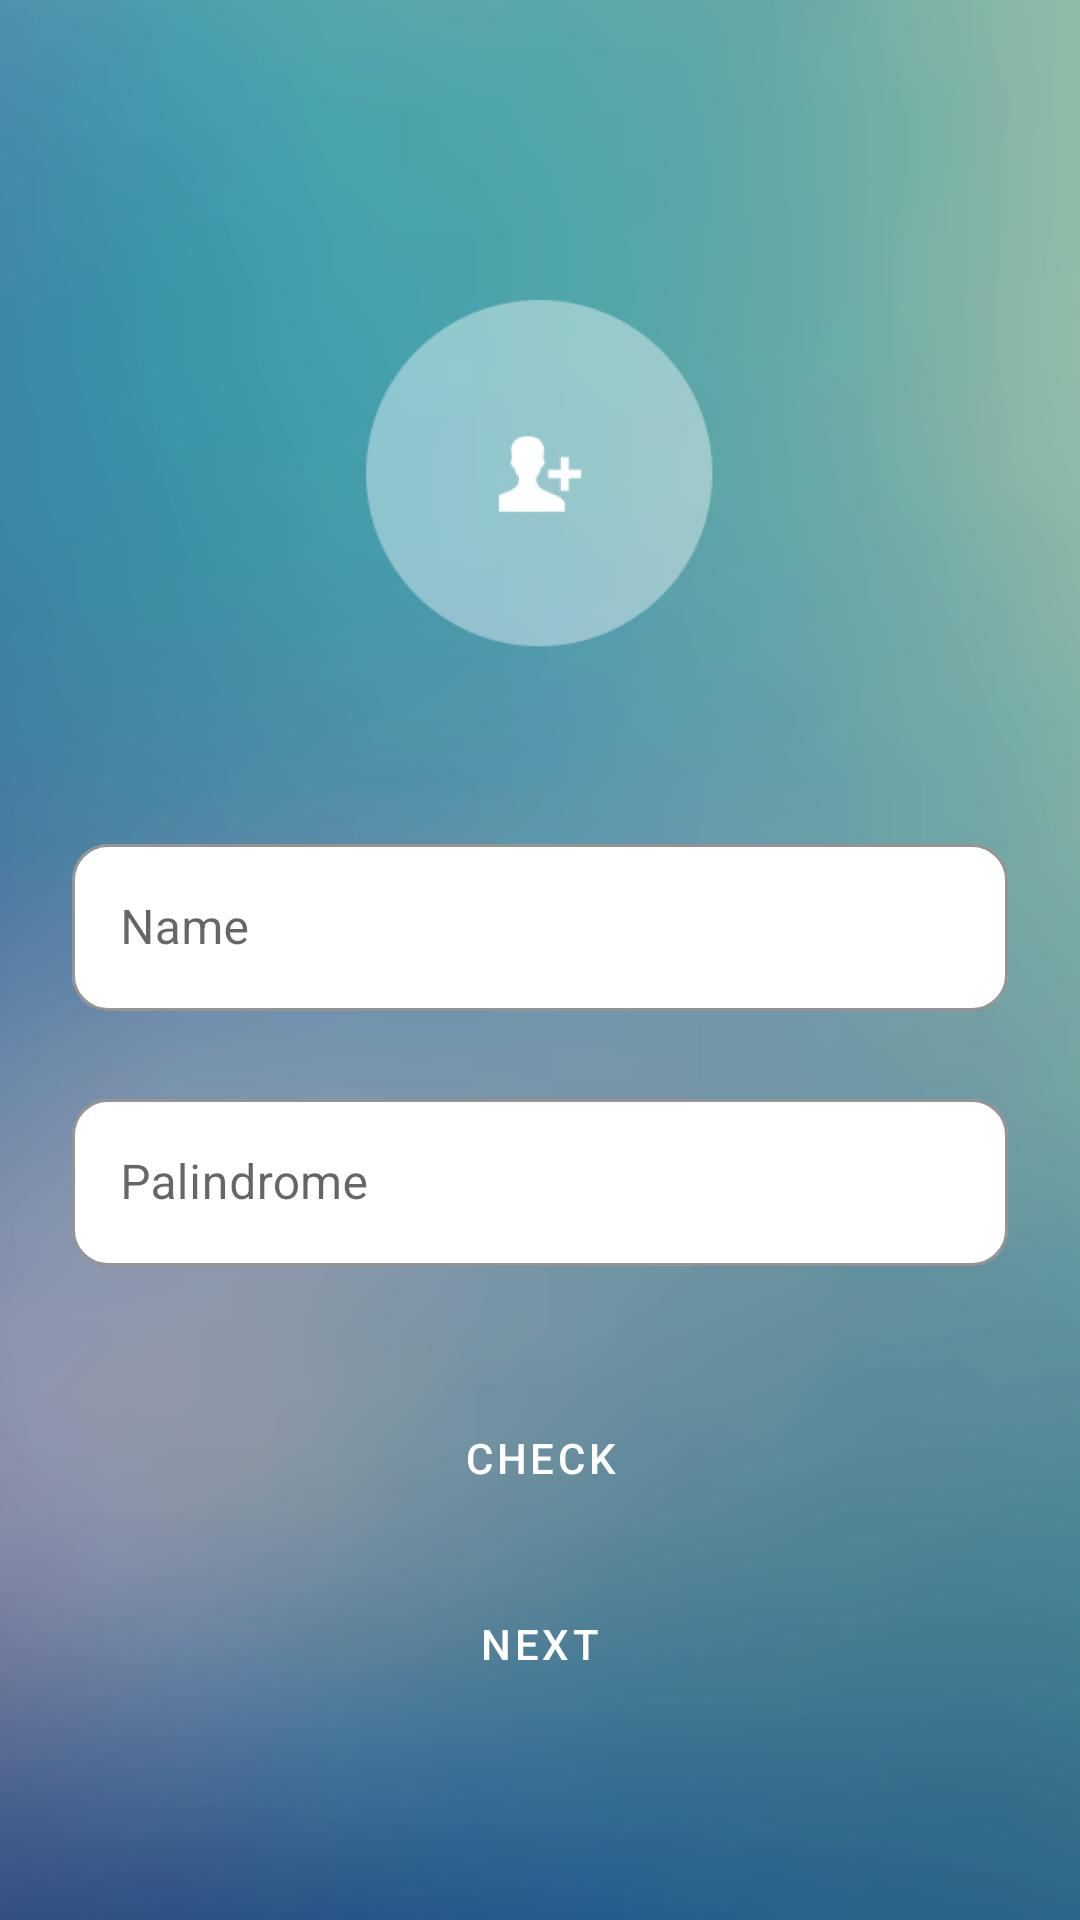

Reconstruct the res/layout file that produces this screen, plus the resources it refers to.
<!-- AndroidManifest.xml: application theme Theme.TestApplicationSuitmedia.NoActionBar -->
<!-- res/layout/activity_login.xml -->
<?xml version="1.0" encoding="utf-8"?>
<ScrollView
    xmlns:android="http://schemas.android.com/apk/res/android"
    xmlns:app="http://schemas.android.com/apk/res-auto"
    android:layout_width="match_parent"
    android:layout_height="match_parent"
    android:background="@drawable/background_login">

    <androidx.constraintlayout.widget.ConstraintLayout
        android:layout_width="match_parent"
        android:layout_height="wrap_content"
        android:paddingHorizontal="24dp"
        android:paddingVertical="40dp">

        <ImageView
            android:id="@+id/iv_photo"
            android:layout_width="wrap_content"
            android:layout_height="wrap_content"
            android:layout_marginTop="60dp"
            android:src="@drawable/ic_photo"
            app:layout_constraintEnd_toEndOf="parent"
            app:layout_constraintStart_toStartOf="parent"
            app:layout_constraintTop_toTopOf="parent"
            android:contentDescription="@string/text_photo" />

        <com.google.android.material.textfield.TextInputLayout
            android:id="@+id/til_et_name"
            style="@style/Widget.Custom.TextInputLayout.OutlinedBox"
            android:layout_width="match_parent"
            android:layout_height="wrap_content"
            android:layout_marginTop="60dp"
            android:hint="@string/text_name"
            app:layout_constraintTop_toBottomOf="@+id/iv_photo">

            <com.google.android.material.textfield.TextInputEditText
                android:id="@+id/et_name"
                android:layout_width="match_parent"
                android:layout_height="wrap_content" />

        </com.google.android.material.textfield.TextInputLayout>

        <com.google.android.material.textfield.TextInputLayout
            android:id="@+id/til_et_palindrome"
            style="@style/Widget.Custom.TextInputLayout.OutlinedBox"
            android:layout_width="match_parent"
            android:layout_height="wrap_content"
            android:layout_marginTop="24dp"
            android:hint="@string/text_palindrome"
            app:layout_constraintTop_toBottomOf="@+id/til_et_name">

            <com.google.android.material.textfield.TextInputEditText
                android:id="@+id/et_palindrome"
                android:layout_width="match_parent"
                android:layout_height="wrap_content" />

        </com.google.android.material.textfield.TextInputLayout>

        <Button
            android:id="@+id/btn_check"
            style="@style/Widget.Custom.Button"
            android:layout_width="match_parent"
            android:layout_height="wrap_content"
            android:text="@string/text_check"
            android:layout_marginTop="40dp"
            app:layout_constraintTop_toBottomOf="@+id/til_et_palindrome" />

        <Button
            android:id="@+id/btn_next"
            style="@style/Widget.Custom.Button"
            android:layout_width="match_parent"
            android:layout_height="wrap_content"
            android:text="@string/text_next"
            android:layout_marginTop="14dp"
            app:layout_constraintTop_toBottomOf="@+id/btn_check" />

    </androidx.constraintlayout.widget.ConstraintLayout>

</ScrollView>
<!-- resources referenced by this layout -->
<resources>
  <!-- drawable background_login: png bitmap (drawable-hdpi, 123003 bytes) -->
  <!-- drawable ic_photo: png bitmap (drawable-hdpi, 4466 bytes) -->
  <string name="text_check">Check</string>
  <string name="text_name">Name</string>
  <string name="text_next">Next</string>
  <string name="text_palindrome">Palindrome</string>
  <string name="text_photo">Photo</string>
  <style name="Widget.Custom.Button" parent="Widget.MaterialComponents.Button">
          <item name="cornerRadius">12dp</item>
          <item name="android:paddingTop">12dp</item>
          <item name="android:paddingBottom">12dp</item>
          <item name="backgroundTint">@color/green</item>
          <item name="android:textSize">14sp</item>
      </style>
  <style name="Widget.Custom.TextInputLayout.OutlinedBox" parent="Widget.MaterialComponents.TextInputLayout.OutlinedBox">
          <item name="boxCornerRadiusTopStart">12dp</item>
          <item name="boxCornerRadiusTopEnd">12dp</item>
          <item name="boxCornerRadiusBottomStart">12dp</item>
          <item name="boxCornerRadiusBottomEnd">12dp</item>
          <item name="boxBackgroundColor">@color/white</item>
          <item name="boxStrokeColor">@color/green</item>
      </style>
  <style name="Theme.TestApplicationSuitmedia.NoActionBar" parent="Theme.MaterialComponents.DayNight.NoActionBar">
          <item name="colorPrimary">@color/green</item>
          <item name="colorPrimaryVariant">@color/green</item>
          <item name="colorOnPrimary">@color/white</item>
          <item name="colorSecondary">@color/green</item>
          <item name="colorSecondaryVariant">@color/white</item>
          <item name="colorOnSecondary">@color/black</item>
          <item name="android:statusBarColor" tools:targetApi="l">?attr/colorPrimaryVariant</item>
      </style>
  <color name="green">#2B637B</color>
  <color name="white">#FFFFFF</color>
  <color name="black">#04021D</color>
</resources>
